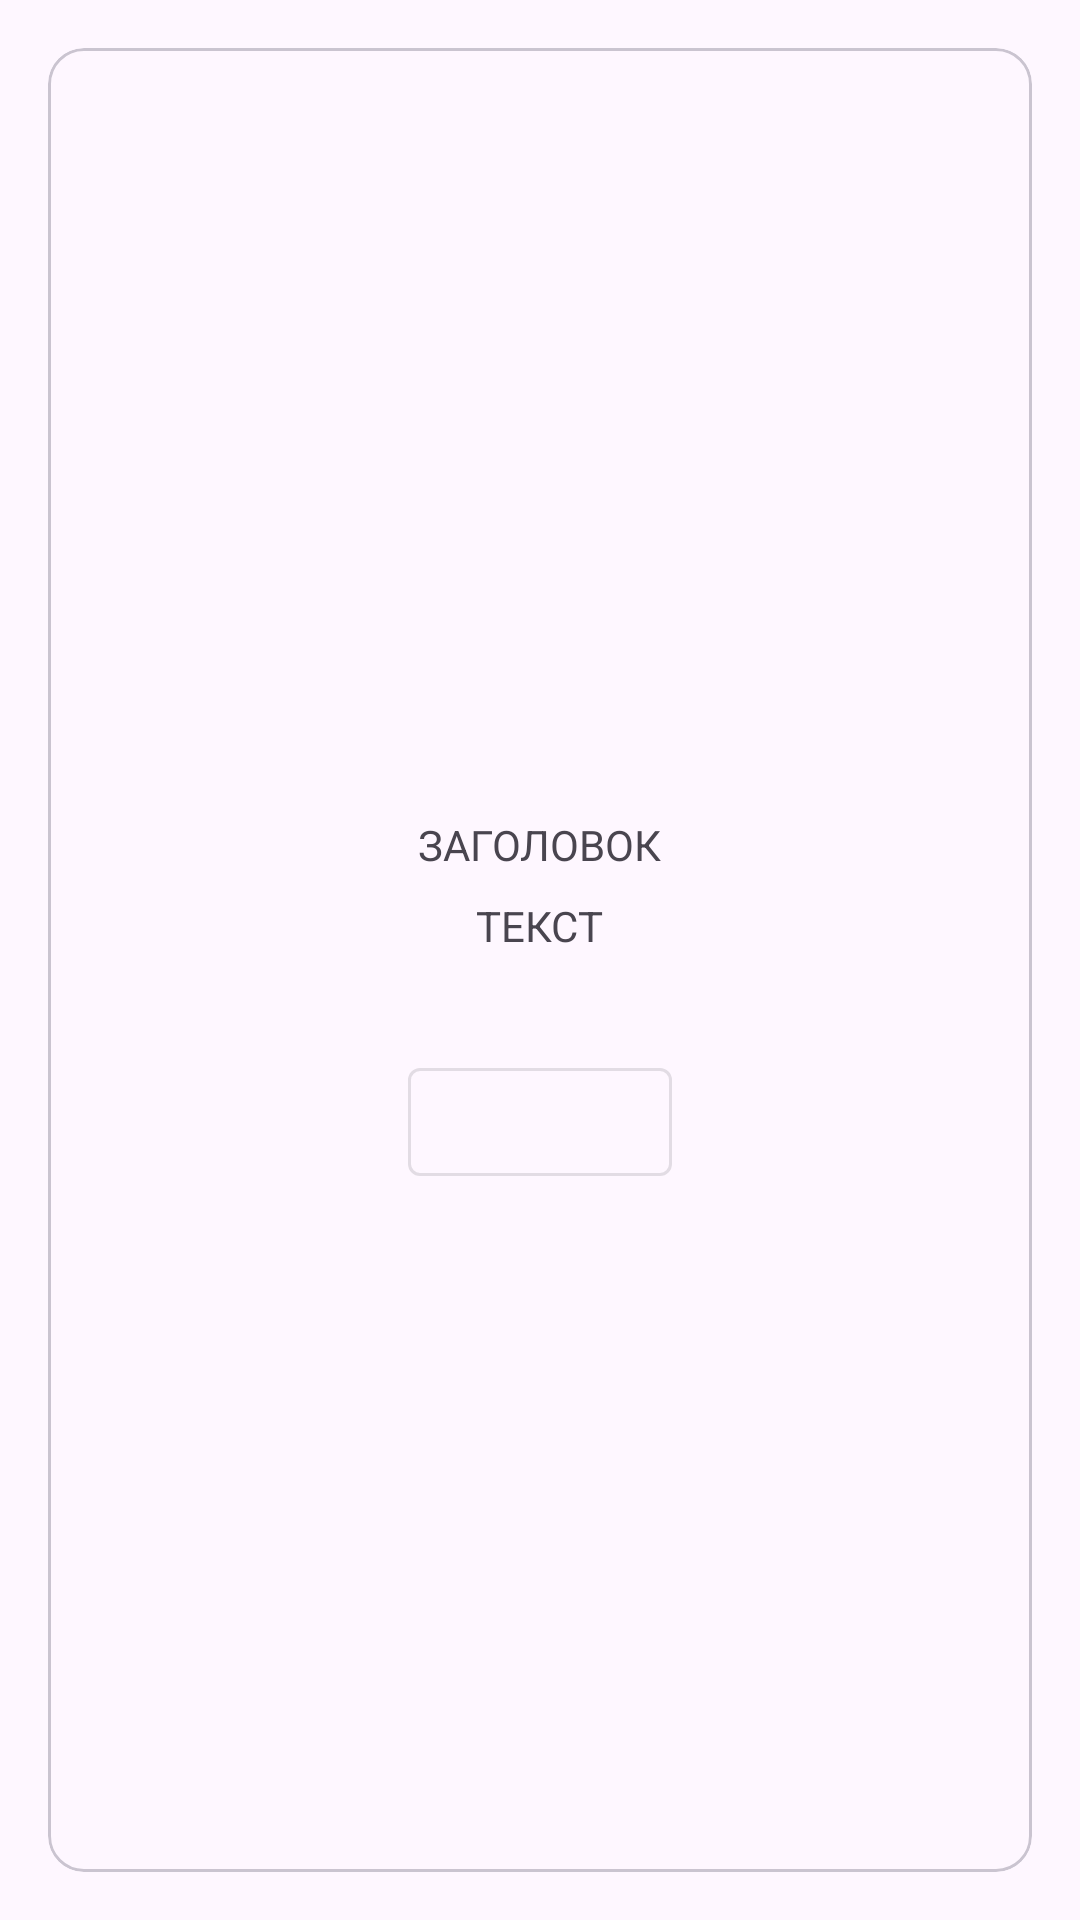

Produce the Android XML layout that renders to this screen, including the resource entries it uses.
<!-- AndroidManifest.xml: application theme Theme.SlangDictionary -->
<!-- res/layout/word_presenter.xml -->
<?xml version="1.0" encoding="utf-8"?>
<androidx.constraintlayout.widget.ConstraintLayout xmlns:android="http://schemas.android.com/apk/res/android"
    xmlns:tools="http://schemas.android.com/tools"
    android:layout_width="match_parent"
    android:layout_height="match_parent"
    xmlns:app="http://schemas.android.com/apk/res-auto"
    tools:context=".ui.WordFragment">

    <com.google.android.material.card.MaterialCardView
        android:layout_width="match_parent"
        android:layout_height="match_parent"
        android:layout_margin="16dp"
        tools:ignore="MissingConstraints"
        tools:layout_editor_absoluteX="158dp"
        tools:layout_editor_absoluteY="249dp">

        <LinearLayout
            android:layout_width="match_parent"
            android:layout_height="wrap_content"
            android:layout_marginTop="30dp"
            android:orientation="vertical">

            <ImageView
                android:layout_width="match_parent"
                android:layout_height="194dp"
                android:layout_margin="8dp"
                android:scaleType="centerCrop" />

            <LinearLayout
                android:layout_width="match_parent"
                android:layout_height="wrap_content"
                android:orientation="vertical"
                android:gravity="center_horizontal"
                android:padding="16dp">

                <TextView
                    android:id="@+id/title"
                    android:layout_width="wrap_content"
                    android:layout_height="wrap_content"
                    android:text="Заголовок"
                    android:textAllCaps="true" />

                <TextView
                    android:id="@+id/description"
                    android:layout_width="wrap_content"
                    android:layout_height="wrap_content"
                    android:layout_marginTop="8dp"
                    android:text="ТЕКСТ"
                    android:textColor="?android:attr/textColorSecondary" />

            </LinearLayout>

            <LinearLayout
                android:layout_width="match_parent"
                android:layout_height="wrap_content"
                android:orientation="vertical"
                android:gravity="center_horizontal"
                android:padding="16dp">

            <com.google.android.material.button.MaterialButton
                android:id="@+id/like"
                style="@style/Widget.AppTheme.LikeButton"
                android:layout_width="wrap_content"
                android:layout_height="wrap_content"
                android:checkable="true"
                app:backgroundTint="@android:color/transparent"
                tools:text="Добавить в избранное"
                app:icon="@drawable/ic_like_24dp" />

        </LinearLayout>

        </LinearLayout>

    </com.google.android.material.card.MaterialCardView>

</androidx.constraintlayout.widget.ConstraintLayout>
<!-- resources referenced by this layout -->
<resources>
  <style name="Widget.AppTheme.LikeButton" parent="Widget.MaterialComponents.Button.OutlinedButton">
          <item name="iconTint">@color/like_checkbox_tint</item>
          <item name="android:textColor">@color/grey</item>
  
      </style>
  <style name="Theme.SlangDictionary" parent="Base.Theme.SlangDictionary" />
  <color name="grey">#424242</color>
  <style name="Base.Theme.SlangDictionary" parent="Theme.Material3.DayNight.NoActionBar">
          
          
      </style>
</resources>
